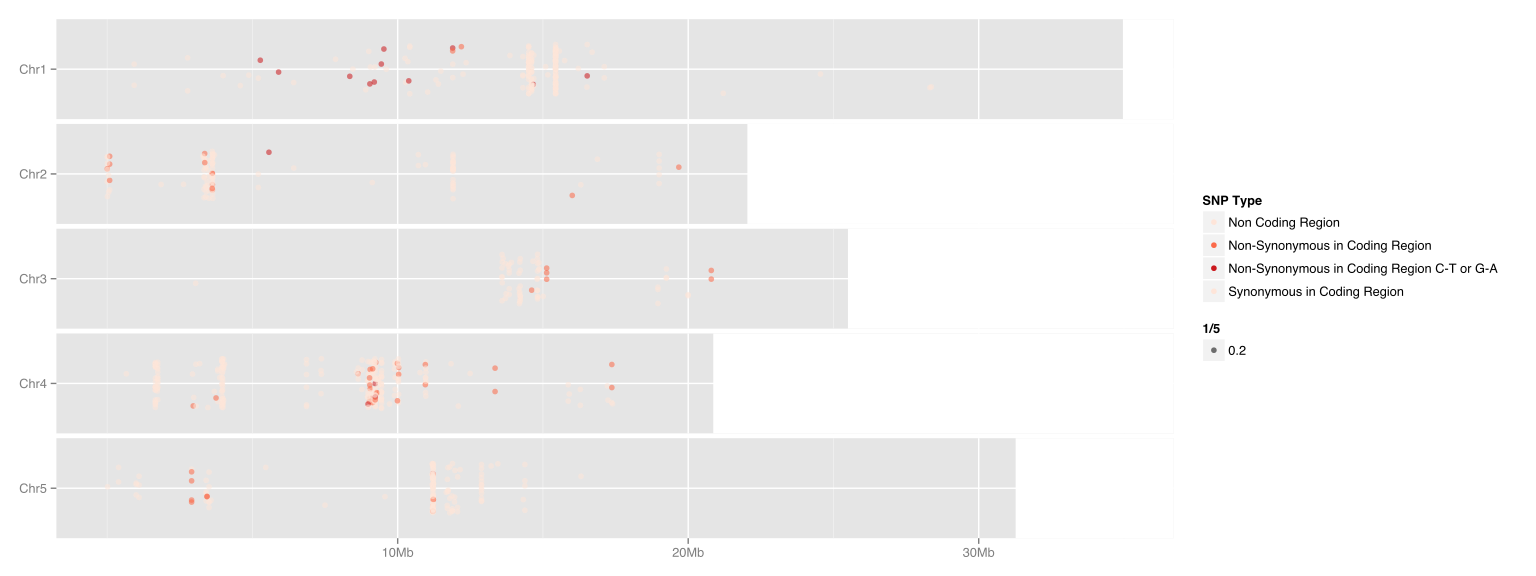

The table this chart was drawn from, first rows:
Chr, Pos, Ref, Alt, Allele_Freq, in_cds, is_synonymous, is_ctga, change, gene, summary
Chr1, 929190, G, T, 1, FALSE, FALSE, FALSE, -, -, INTERGENIC
Chr1, 929191, G, T, 1, FALSE, FALSE, FALSE, -, -, INTERGENIC
Chr1, 2769602, C, A, 1, FALSE, FALSE, FALSE, -, -, INTERGENIC
Chr1, 2769604, C, A, 1, FALSE, FALSE, FALSE, -, -, INTERGENIC
Chr1, 3991617, C, T, 0.9355, FALSE, FALSE, TRUE, -, AT1G11820, INTRON
Chr1, 4582287, G, A, 1, FALSE, FALSE, TRUE, -, -, INTERGENIC
Chr1, 4876082, G, A, 1, FALSE, FALSE, TRUE, -, AT1G14270, INTRON
Chr1, 5205941, G, T, 0.9412, FALSE, FALSE, FALSE, -, -, INTERGENIC
Chr1, 5271282, C, T, 1, TRUE, FALSE, TRUE, aGc/aAc, AT1G15310, NON_SYNONYMOUS_CODING
Chr1, 5901236, C, T, 1, TRUE, FALSE, TRUE, tCc/tTc, AT1G17255, NON_SYNONYMOUS_CODING
Chr1, 6420060, C, T, 0.9412, FALSE, FALSE, TRUE, -, AT1G18650, INTRON
Chr1, 7860740, C, T, 1, FALSE, FALSE, TRUE, -, AT1G22260, INTRON
Chr1, 8325810, C, T, 0.9231, TRUE, TRUE, TRUE, gcC/gcT, AT1G23450, SYNONYMOUS_CODING
Chr1, 8351039, C, T, 0.9231, TRUE, FALSE, TRUE, tCt/tTt, AT1G23550, NON_SYNONYMOUS_CODING
Chr1, 8458998, T, C, 1, FALSE, FALSE, FALSE, -, -, INTERGENIC
Chr1, 8901085, G, A, 1, FALSE, FALSE, TRUE, -, AT1G25375, INTRON
Chr1, 9005247, A, C, 1, FALSE, FALSE, FALSE, -, -, INTERGENIC
Chr1, 9042744, C, T, 0.9524, TRUE, FALSE, TRUE, Gag/Aag, AT1G26150, NON_SYNONYMOUS_CODING
Chr1, 9060525, C, T, 0.9333, FALSE, FALSE, TRUE, -, AT1G26190, INTRON
Chr1, 9194612, C, T, 0.9394, TRUE, FALSE, TRUE, tCc/tTc, AT1G26610, NON_SYNONYMOUS_CODING
Chr1, 9216759, C, T, 0.9259, FALSE, FALSE, TRUE, -, AT1G26670, INTRON
Chr1, 9437278, C, T, 0.963, TRUE, FALSE, TRUE, aCa/aTa, AT1G27170, NON_SYNONYMOUS_CODING
Chr1, 9525661, C, T, 1, TRUE, FALSE, TRUE, gGa/gAa, AT1G27430, NON_SYNONYMOUS_CODING
Chr1, 9604887, C, T, 1, FALSE, FALSE, TRUE, -, AT1G27600, INTRON
Chr1, 10253013, G, T, 0.9231, FALSE, FALSE, FALSE, -, AT1G29310, INTRON
Chr1, 10272654, T, A, 1, FALSE, FALSE, FALSE, -, AT1G29350, INTRON
Chr1, 10350722, C, T, 0.9355, FALSE, FALSE, TRUE, -, AT1G29630, INTRON
Chr1, 10381734, C, T, 1, TRUE, FALSE, TRUE, tGc/tAc, AT1G29690, NON_SYNONYMOUS_CODING
Chr1, 10417329, C, T, 1, FALSE, FALSE, TRUE, -, AT1G29750, INTRON
Chr1, 10417330, G, C, 0.9333, FALSE, FALSE, FALSE, -, AT1G29750, INTRON
Chr1, 10417334, G, A, 1, FALSE, FALSE, TRUE, -, AT1G29750, INTRON
Chr1, 11032576, C, T, 0.9231, FALSE, FALSE, TRUE, -, -, INTERGENIC
Chr1, 11246132, C, T, 0.9643, TRUE, TRUE, TRUE, tcG/tcA, AT1G31400, SYNONYMOUS_CODING
Chr1, 11317344, C, T, 0.9394, FALSE, FALSE, TRUE, -, AT1G31620, INTRON
Chr1, 11401354, C, T, 1, FALSE, FALSE, TRUE, -, AT1G31810, INTRON
Chr1, 11485861, C, T, 1, FALSE, FALSE, TRUE, -, -, INTERGENIC
Chr1, 11892292, T, C, 1, TRUE, FALSE, FALSE, Aaa/Gaa, Exon_1_11893927_11894820, NON_SYNONYMOUS_CODING
Chr1, 11892984, C, T, 1, TRUE, FALSE, TRUE, aGg/aAg, Exon_1_11893927_11894820, NON_SYNONYMOUS_CODING
Chr1, 11895806, C, A, 1, FALSE, FALSE, FALSE, -, -, INTERGENIC
Chr1, 11895819, G, T, 0.9, FALSE, FALSE, FALSE, -, -, INTERGENIC
Chr1, 12192624, Y, C, 1, TRUE, FALSE, FALSE, gNg/gCg, Exon_1_12191312_12192679, NON_SYNONYMOUS_CODING
Chr1, 12250838, C, T, 0.9, FALSE, FALSE, TRUE, -, -, INTERGENIC
Chr1, 12355279, C, T, 1, FALSE, FALSE, TRUE, -, -, INTERGENIC
Chr1, 13863143, C, T, 1, FALSE, FALSE, TRUE, -, -, INTERGENIC
Chr1, 14050488, C, T, 0.913, TRUE, TRUE, TRUE, Ctg/Ttg, Exon_1_14050455_14056318, SYNONYMOUS_CODING
Chr1, 14309463, T, C, 1, FALSE, FALSE, FALSE, -, -, INTERGENIC
Chr1, 14309470, T, G, 1, FALSE, FALSE, FALSE, -, -, INTERGENIC
Chr1, 14309475, C, A, 1, FALSE, FALSE, FALSE, -, -, INTERGENIC
Chr1, 14309479, C, A, 1, FALSE, FALSE, FALSE, -, -, INTERGENIC
Chr1, 14508965, G, A, 0.9412, FALSE, FALSE, TRUE, -, -, INTERGENIC
Chr1, 14508966, T, G, 0.9412, FALSE, FALSE, FALSE, -, -, INTERGENIC
Chr1, 14508968, T, C, 1, FALSE, FALSE, FALSE, -, -, INTERGENIC
Chr1, 14509044, A, T, 0.9444, FALSE, FALSE, FALSE, -, -, INTERGENIC
Chr1, 14509094, A, T, 1, FALSE, FALSE, FALSE, -, -, INTERGENIC
Chr1, 14509096, A, T, 1, FALSE, FALSE, FALSE, -, -, INTERGENIC
Chr1, 14509123, T, A, 1, FALSE, FALSE, FALSE, -, -, INTERGENIC
Chr1, 14509131, C, G, 1, FALSE, FALSE, FALSE, -, -, INTERGENIC
Chr1, 14509140, T, C, 1, FALSE, FALSE, FALSE, -, -, INTERGENIC
Chr1, 14509194, G, C, 1, FALSE, FALSE, FALSE, -, -, INTERGENIC
Chr1, 14509197, T, A, 1, FALSE, FALSE, FALSE, -, -, INTERGENIC
... 123 more rows
